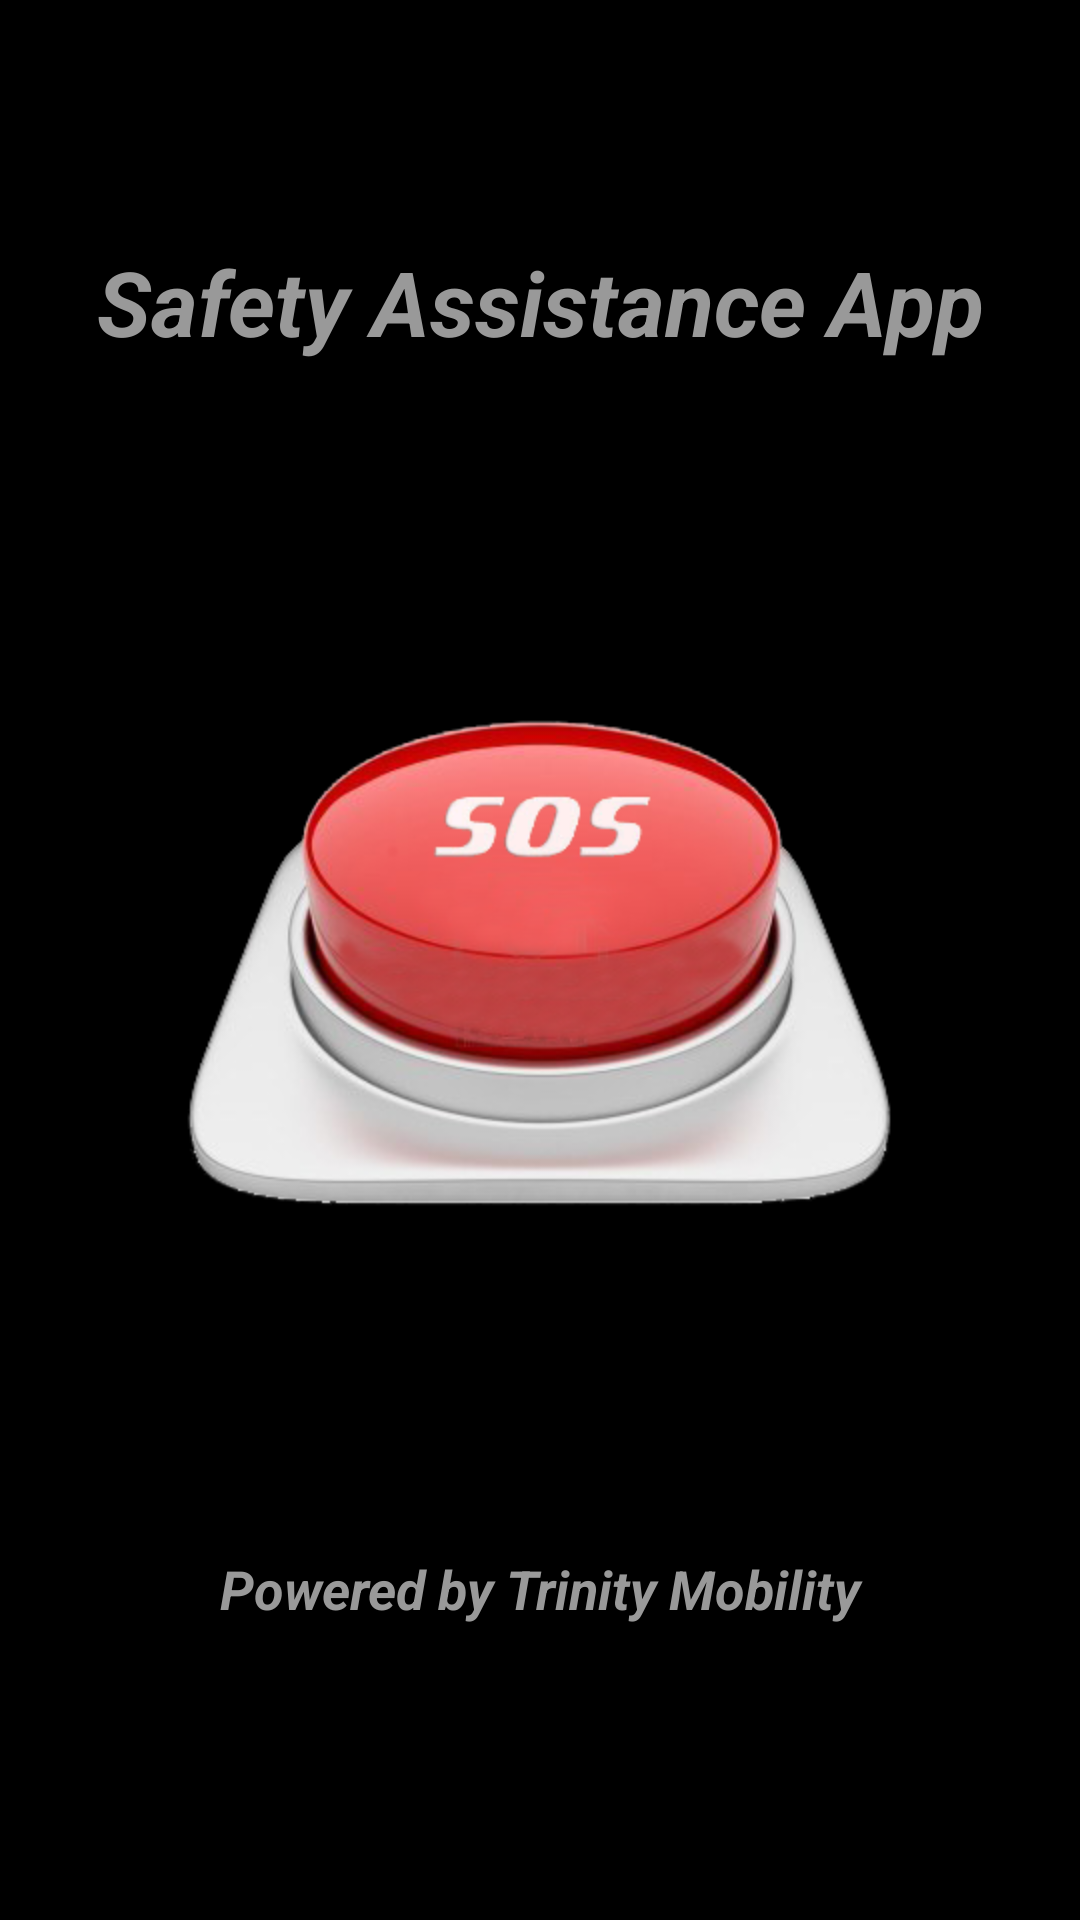

Write the Android layout XML for this screen, with the resource values it uses.
<!-- AndroidManifest.xml: application theme AppBaseTheme -->
<!-- res/layout/sos.xml -->
<?xml version="1.0" encoding="utf-8"?>
<RelativeLayout xmlns:android="http://schemas.android.com/apk/res/android"
    android:layout_width="fill_parent"
    android:layout_height="fill_parent"
    android:background="#000000" >

    <TextView
        android:id="@+id/txtHead"
        android:layout_width="fill_parent"
        android:layout_height="wrap_content"
        android:layout_above="@+id/imageButtonSos"
        android:layout_alignParentTop="true"
        android:layout_margin="20dp"
        android:gravity="center"
        android:text="@string/head"
        android:textColor="#999999"
        android:textSize="30sp"
        android:textStyle="bold|italic" />

    <ImageButton
        android:id="@+id/imageButtonSos"
        android:layout_width="wrap_content"
        android:layout_height="wrap_content"
        android:layout_centerInParent="true"
        android:layout_marginTop="20dp"
        android:background="@drawable/images_bg"
        android:onClick="startSendingSOS"
        android:contentDescription="@string/app_name" />

    <TextView
        android:id="@+id/txtFoot"
        android:layout_width="fill_parent"
        android:layout_height="wrap_content"
        android:layout_alignParentBottom="true"
        android:layout_below="@+id/imageButtonSos"
        android:layout_margin="20dp"
        android:gravity="center"
        android:text="@string/foot"
        android:textColor="#999999"
        android:textSize="18sp"
        android:textStyle="italic|bold" />

    

</RelativeLayout>
<!-- resources referenced by this layout -->
<resources>
  <!-- drawable images_bg (drawable-mdpi) -->
  <?xml version="1.0" encoding="utf-8"?>
      <selector xmlns:android="http://schemas.android.com/apk/res/android">
      <item
          android:state_enabled="false"
          android:drawable="@drawable/sos_icon" />
      <item
          android:state_pressed="true"
          android:state_enabled="true"
          android:drawable="@drawable/sos_icon_green" />
      <item
          android:state_focused="true"
          android:state_enabled="true"
          android:drawable="@drawable/sos_icon" />
      <item
          android:state_enabled="true"
          android:drawable="@drawable/sos_icon" />
      </selector>
  <string name="app_name">Dial 100 App</string>
  <string name="foot">Powered by Trinity Mobility</string>
  <string name="head">Safety Assistance App</string>
  <style name="AppBaseTheme" parent="Theme.AppCompat.Light">
          
              Theme customizations available in newer API levels can go in
              res/values-vXX/styles.xml, while customizations related to
              backward-compatibility can go here.
         
      </style>
  <!-- drawable sos_icon: png bitmap (drawable-hdpi, 82029 bytes) -->
  <!-- drawable sos_icon_green: png bitmap (drawable-hdpi, 63576 bytes) -->
</resources>
